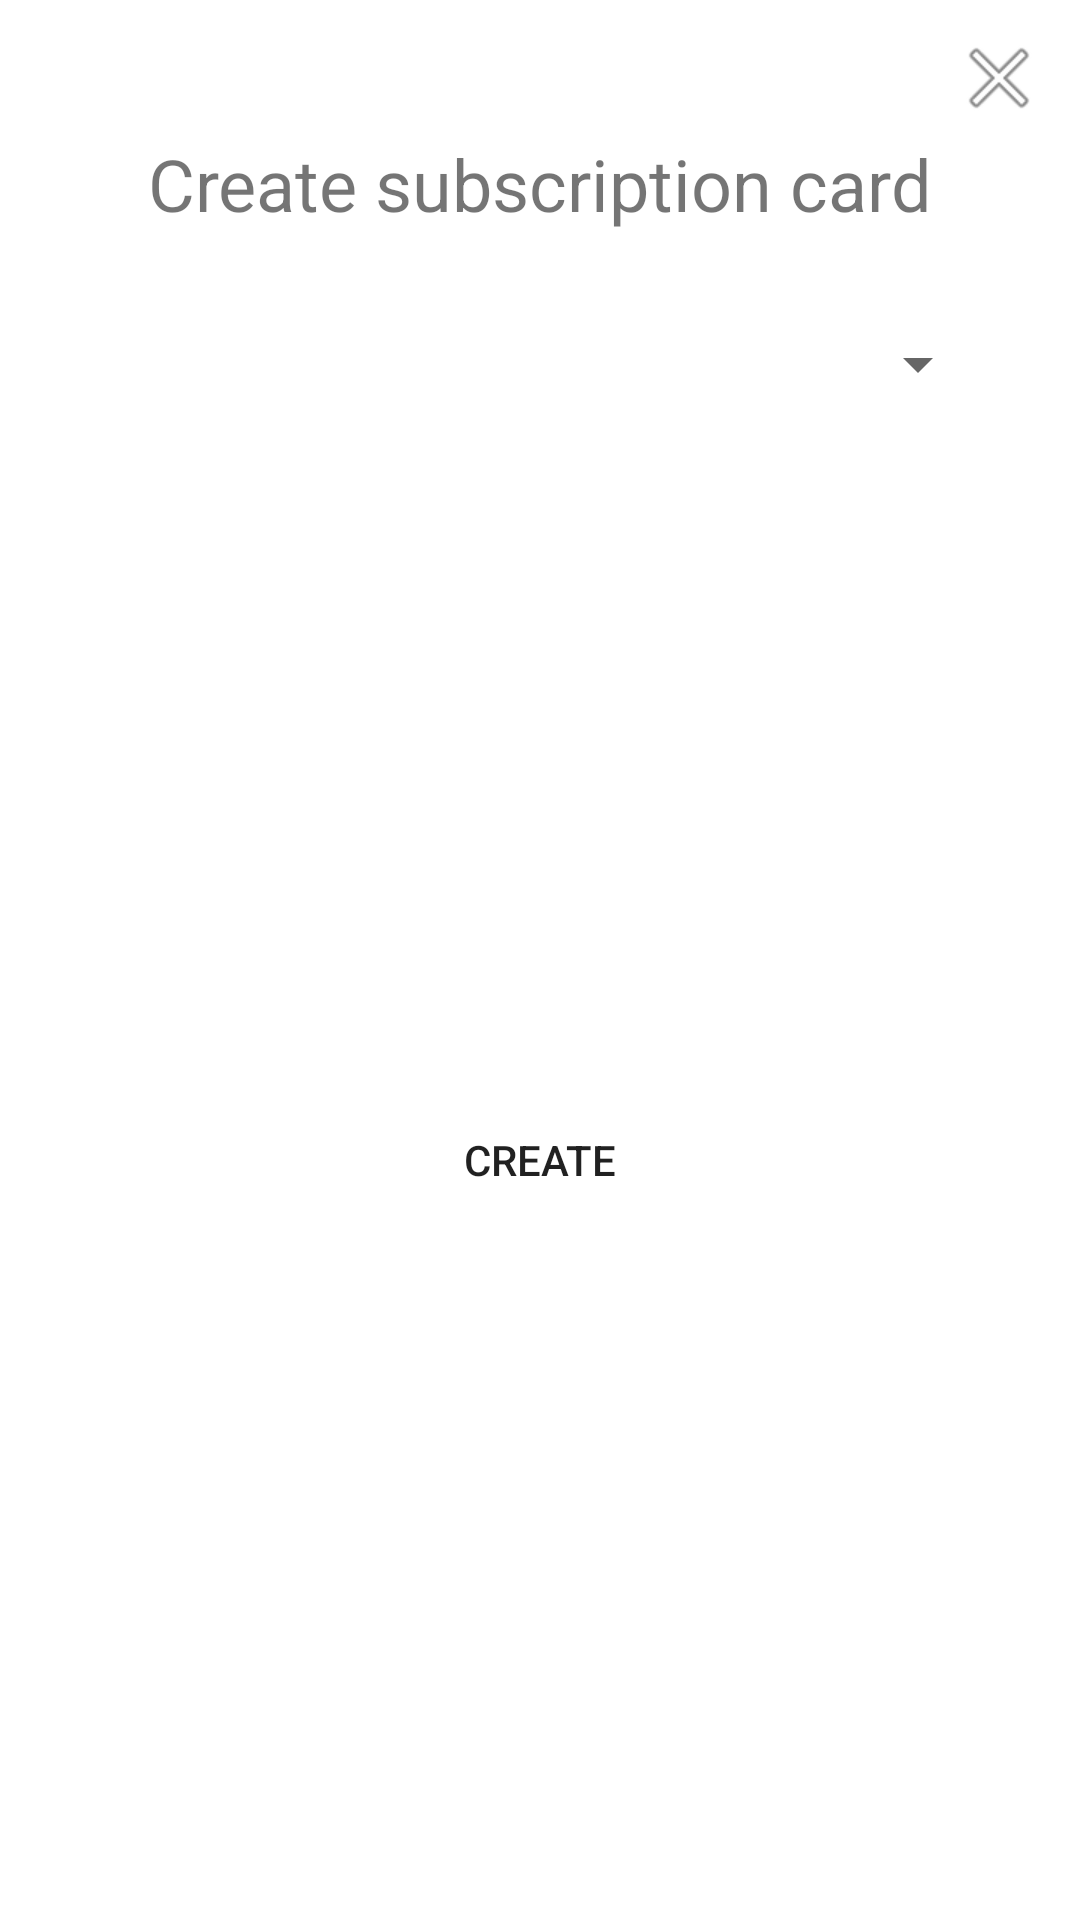

Produce the Android XML layout that renders to this screen, including the resource entries it uses.
<!-- AndroidManifest.xml: application theme Theme.AutoLibDZ -->
<!-- res/layout/fragment_add_sub.xml -->
<?xml version="1.0" encoding="utf-8"?>

<androidx.constraintlayout.widget.ConstraintLayout xmlns:android="http://schemas.android.com/apk/res/android"
    xmlns:app="http://schemas.android.com/apk/res-auto"
    xmlns:tools="http://schemas.android.com/tools"
    android:id="@+id/frameLayout4"
    android:layout_width="match_parent"
    android:layout_height="wrap_content"
    tools:context=".ui.subscription.AddSubFragment">

    <ImageButton
        android:id="@+id/close2"
        android:layout_width="wrap_content"
        android:layout_height="wrap_content"
        android:layout_gravity="right"
        android:background="@null"
        android:padding="10dp"
        android:src="@android:drawable/ic_menu_close_clear_cancel"
        app:layout_constraintBottom_toTopOf="@+id/textView2"
        app:layout_constraintEnd_toEndOf="parent"
        app:layout_constraintHorizontal_bias="0.997"
        app:layout_constraintStart_toStartOf="parent"
        app:layout_constraintTop_toTopOf="parent"
        app:layout_constraintVertical_bias="0.0" />

    <TextView
        android:id="@+id/textView5"
        android:layout_width="wrap_content"
        android:layout_height="wrap_content"
        android:layout_marginTop="45dp"
        android:text="@string/create_abon"
        android:textColor="@color/grey"
        android:textSize="24sp"
        app:layout_constraintEnd_toEndOf="parent"
        app:layout_constraintStart_toStartOf="parent"
        app:layout_constraintTop_toTopOf="parent" />

    <Spinner
        android:id="@+id/spinner"
        android:layout_width="300dp"
        android:layout_height="wrap_content"
        android:layout_marginTop="32dp"
        app:layout_constraintEnd_toEndOf="parent"
        app:layout_constraintStart_toStartOf="parent"
        app:layout_constraintTop_toBottomOf="@+id/textView5" />

    <Button
        android:id="@+id/create_card"
        android:layout_width="wrap_content"
        android:layout_height="wrap_content"
        android:layout_marginTop="32dp"
        android:layout_marginBottom="32dp"
        android:background="@drawable/rounded_button"
        android:text="@string/create"
        app:backgroundTint="@color/orange"
        app:layout_constraintBottom_toBottomOf="parent"
        app:layout_constraintEnd_toEndOf="parent"
        app:layout_constraintStart_toStartOf="parent"
        app:layout_constraintTop_toBottomOf="@+id/spinner" />
</androidx.constraintlayout.widget.ConstraintLayout>
<!-- resources referenced by this layout -->
<resources>
  <string name="create">Create</string>
  <string name="create_abon">Create subscription card</string>
  <style name="Theme.AutoLibDZ" parent="Theme.MaterialComponents.DayNight.NoActionBar">
          
          <item name="colorPrimary">@color/white</item>
  
          <item name="colorPrimaryVariant">@color/white</item>
          <item name="colorOnPrimary">@color/black</item>
          
          <item name="colorSecondary">@color/teal_200</item>
          <item name="colorSecondaryVariant">@color/teal_700</item>
          <item name="colorOnSecondary">@color/black</item>
          
          <item name="android:statusBarColor" tools:targetApi="l">?attr/colorPrimaryVariant</item>
          <item name="android:windowLightStatusBar">true</item>
          
          <item name="bottomSheetDialogTheme">@style/AppBottomSheetDialogTheme</item>
      </style>
  <style name="AppBottomSheetDialogTheme" parent="Theme.Design.Light.BottomSheetDialog">
          <item name="bottomSheetStyle">@style/AppModalStyle</item>
      </style>
  <style name="AppModalStyle" parent="Widget.Design.BottomSheet.Modal">
          <item name="android:background">@drawable/_rounded_top_20dp_white</item>
      </style>
  <!-- not gathered from this repository: default colours our renderer supplied (Android Studio template values) -->
  <color name="teal_200">#FF03DAC5</color>
  <color name="teal_700">#FF018786</color>
  <color name="black">#FF000000</color>
  <color name="white">#FFFFFFFF</color>
</resources>
